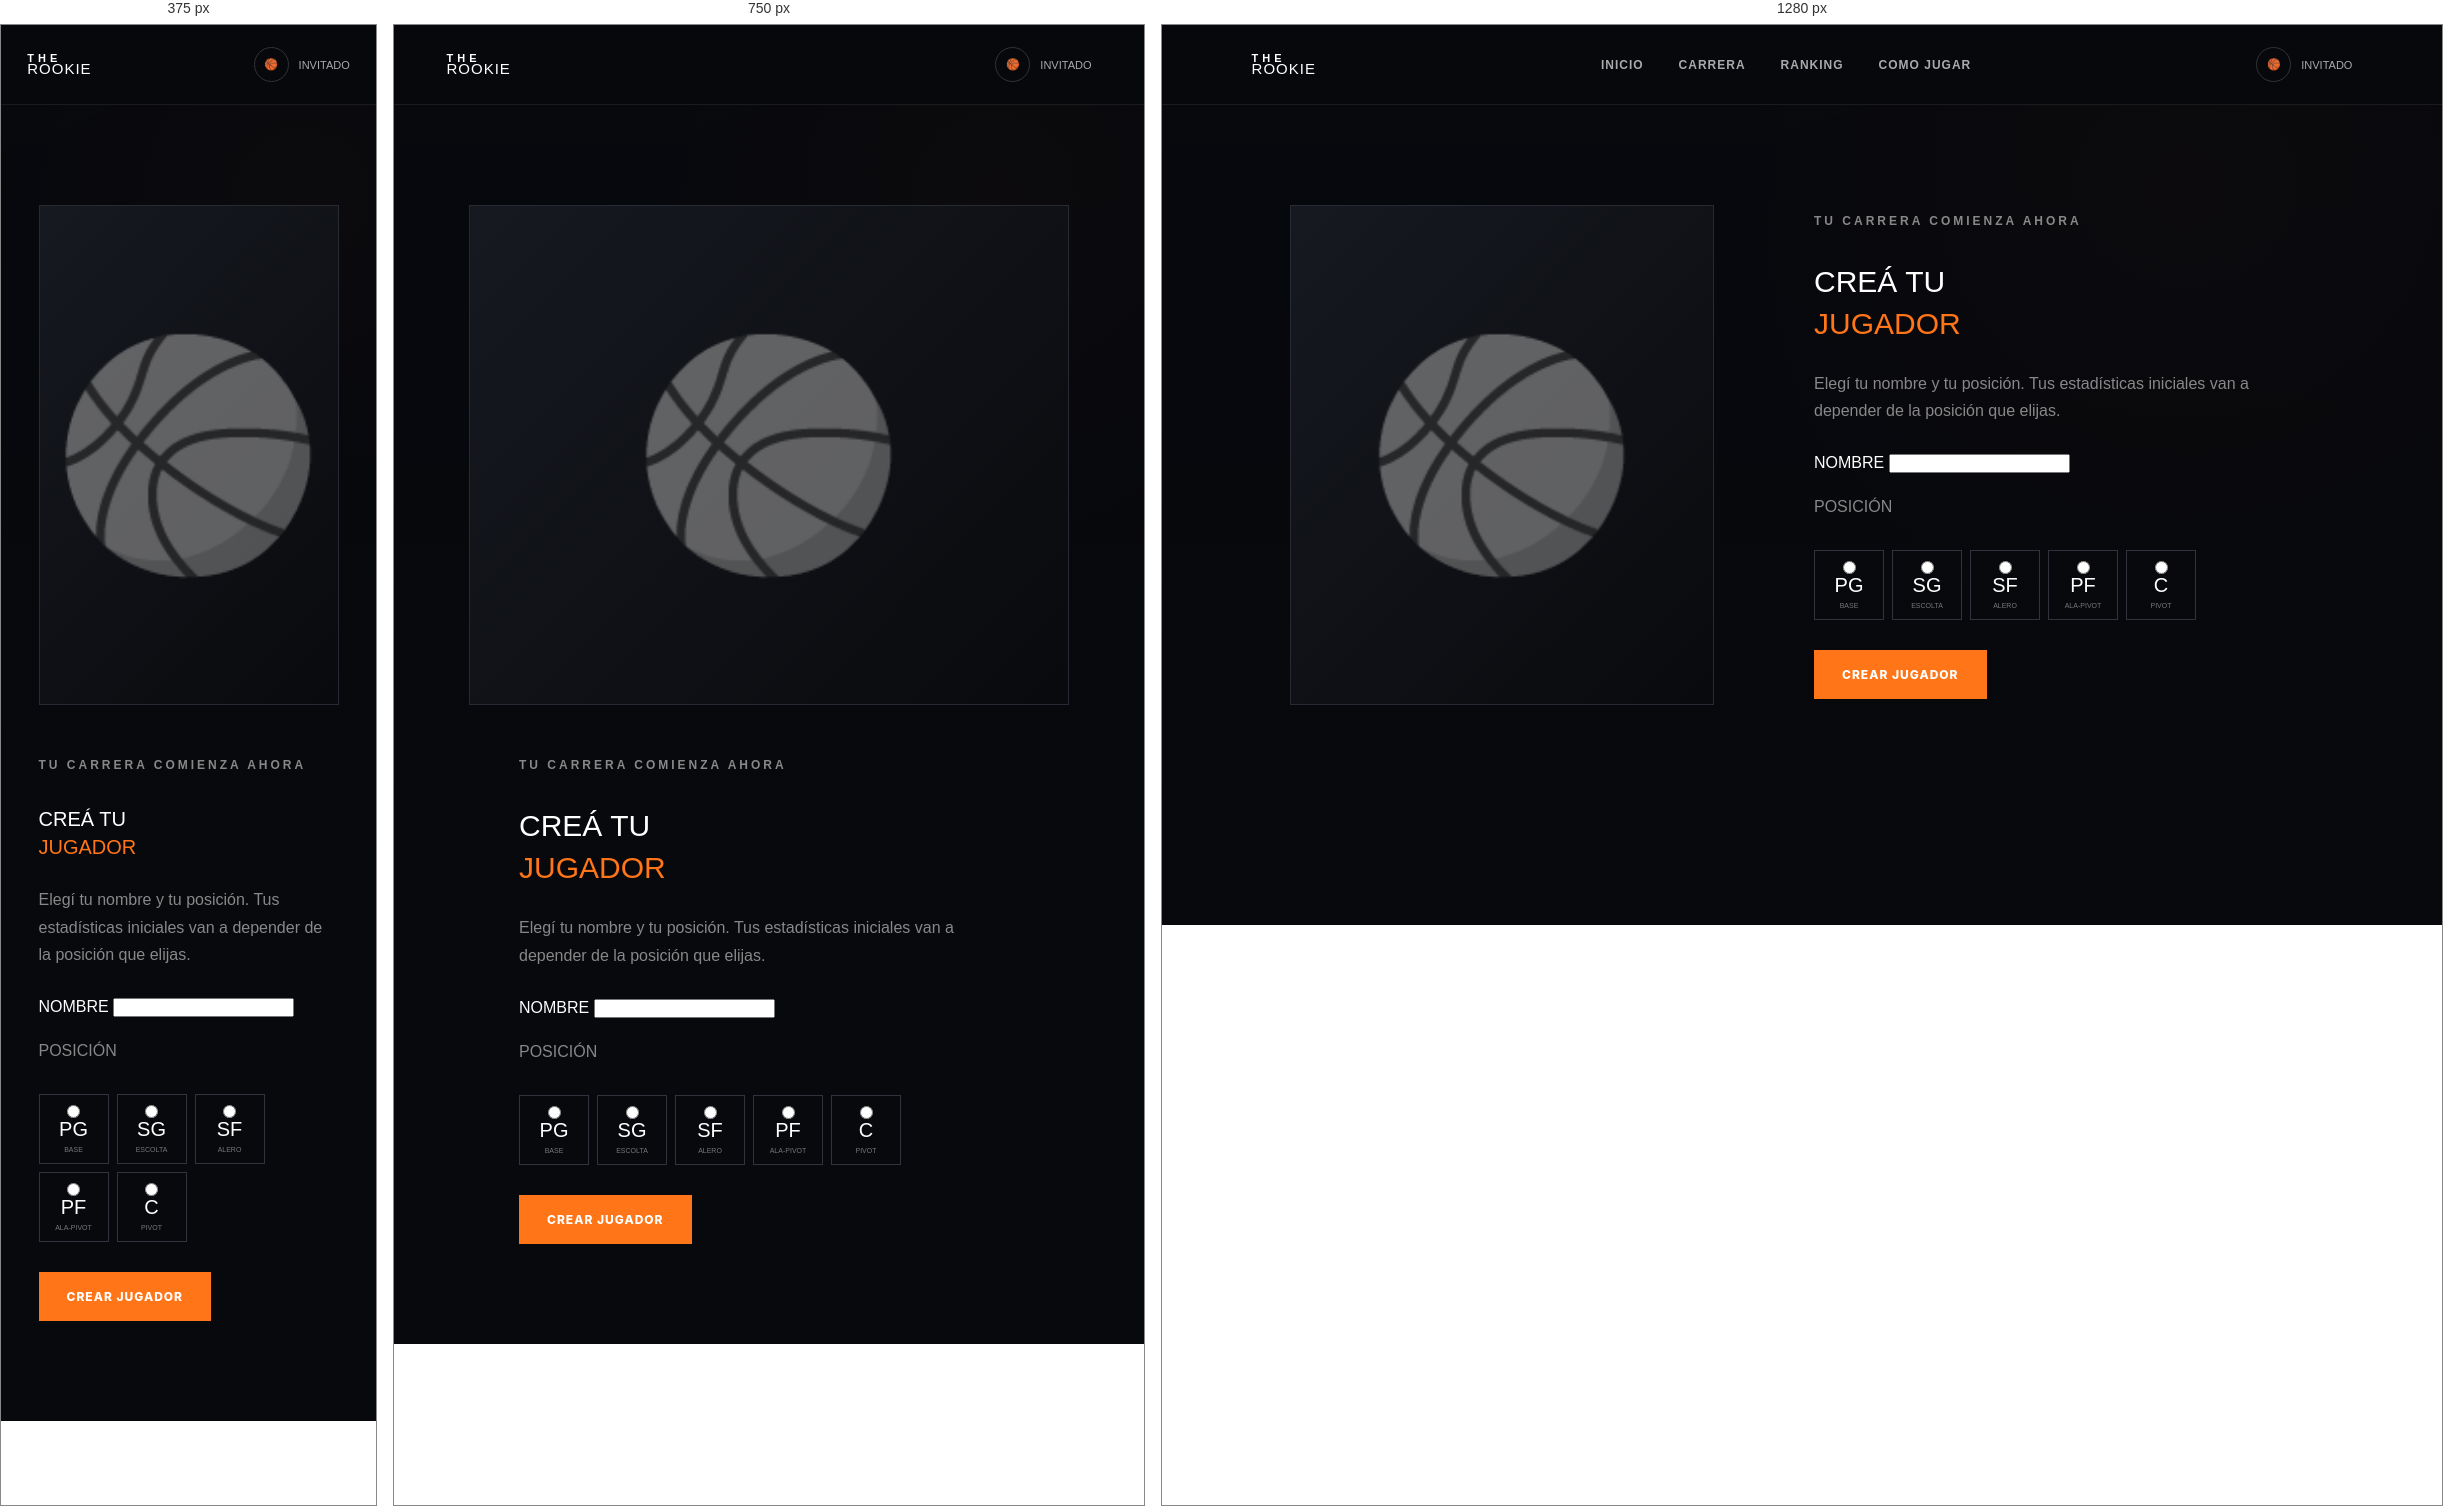
Rendered at 375 px, 750 px and 1280 px, left to right.

<!-- file: crear_jugador.html -->
<!DOCTYPE html>
<html lang="es">
<head>
    <script>location.replace("jugar.php");</script>
    <meta charset="UTF-8">
    <meta name="viewport" content="width=device-width, initial-scale=1.0">
    <title>THE ROOKIE | Crear Jugador</title>

    <link rel="stylesheet" href="style.css">

    <link rel="preconnect" href="https://fonts.googleapis.com">
    <link rel="preconnect" href="https://fonts.gstatic.com/" crossorigin>
    <link href="https://fonts.googleapis.com/css2?family=Press+Start+2P&display=swap" rel="stylesheet">
</head>
<body>

    <!-- FONDO -->
    <div class="background"></div>

    <!-- NAVBAR -->
    <header class="navbar">
        <div class="logo">
            <span>THE</span>
            <strong>ROOKIE</strong>
        </div>

        <nav>
            <a href="página_principal.html#inicio">INICIO</a>
            <a href="página_principal.html#carrera">CARRERA</a>
            <a href="página_principal.html#ranking">RANKING</a>
            <a href="página_principal.html#como-jugar">COMO JUGAR</a>
        </nav>

        <div class="user">
            <div class="user-icon">🏀</div>
            <span>INVITADO</span>
        </div>
    </header>

    <main>
        <section class="player-section">

            <div class="player-image">
                <div class="silhouette">🏀</div>
            </div>

            <div class="player-info">

                <p class="small-title">TU CARRERA COMIENZA AHORA</p>

                <h2>CREÁ TU<br><span>JUGADOR</span></h2>

                <p>
                    Elegí tu nombre y tu posición. Tus estadísticas
                    iniciales van a depender de la posición que elijas.
                </p>

                <form method="POST" action="guardar_jugador.php">

                    <label for="nombre" class="form-label">NOMBRE</label>
                    <input
                        type="text"
                        id="nombre"
                        name="nombre"
                        class="form-input"
                        maxlength="50"
                        required
                    >

                    <p class="form-label" style="margin-top:20px;">POSICIÓN</p>

                    <div class="positions">
                        <label class="position">
                            <input type="radio" name="posicion" value="PG" required>
                            <strong>PG</strong>
                            <span>BASE</span>
                        </label>
                        <label class="position">
                            <input type="radio" name="posicion" value="SG">
                            <strong>SG</strong>
                            <span>ESCOLTA</span>
                        </label>
                        <label class="position">
                            <input type="radio" name="posicion" value="SF">
                            <strong>SF</strong>
                            <span>ALERO</span>
                        </label>
                        <label class="position">
                            <input type="radio" name="posicion" value="PF">
                            <strong>PF</strong>
                            <span>ALA-PIVOT</span>
                        </label>
                        <label class="position">
                            <input type="radio" name="posicion" value="C">
                            <strong>C</strong>
                            <span>PIVOT</span>
                        </label>
                    </div>

               <button type="button" class="btn primary" onclick="irAPersonalizacion()">
    CREAR JUGADOR
</button>
                </form>

            </div>

        </section>
    </main>

</body>
</html>


<script>
function irAPersonalizacion() {

    const nombre = document.getElementById("nombre").value;

    const posicion =
        document.querySelector('input[name="posicion"]:checked').value;

    sessionStorage.setItem("nombreJugador", nombre);
    sessionStorage.setItem("posicionJugador", posicion);

    window.location.href = "crearjugador2.html";
}
</script>


/* @media block from style.css */
@media (max-width: 900px) {

    nav {
        display: none;
    }

    .hero {
        padding: 70px 7%;
    }

    .hero-ball {
        display: none;
    }

    .career-grid {
        grid-template-columns:
            repeat(2, 1fr);
    }

    .player-section {
        flex-direction: column;

        gap: 50px;
    }

    .player-image {
        width: 100%;
    }

    .steps {
        grid-template-columns:
            repeat(2, 1fr);
    }

}

/* @media block from style.css */
@media (max-width: 600px) {

    .career-grid,
    .stats-container,
    .steps {
        grid-template-columns: 1fr;
    }

    .hero h1 {
        font-size: 18px;
    }

    .player-info h2 {
        font-size: 20px;
    }

    .positions {
        flex-wrap: wrap;
    }

    .ranking-header,
    .ranking-row {
        grid-template-columns:
            40px 1fr 50px 50px;

        padding: 15px;
    }

    footer {
        flex-direction: column;

        gap: 20px;

        text-align: center;
    }

}